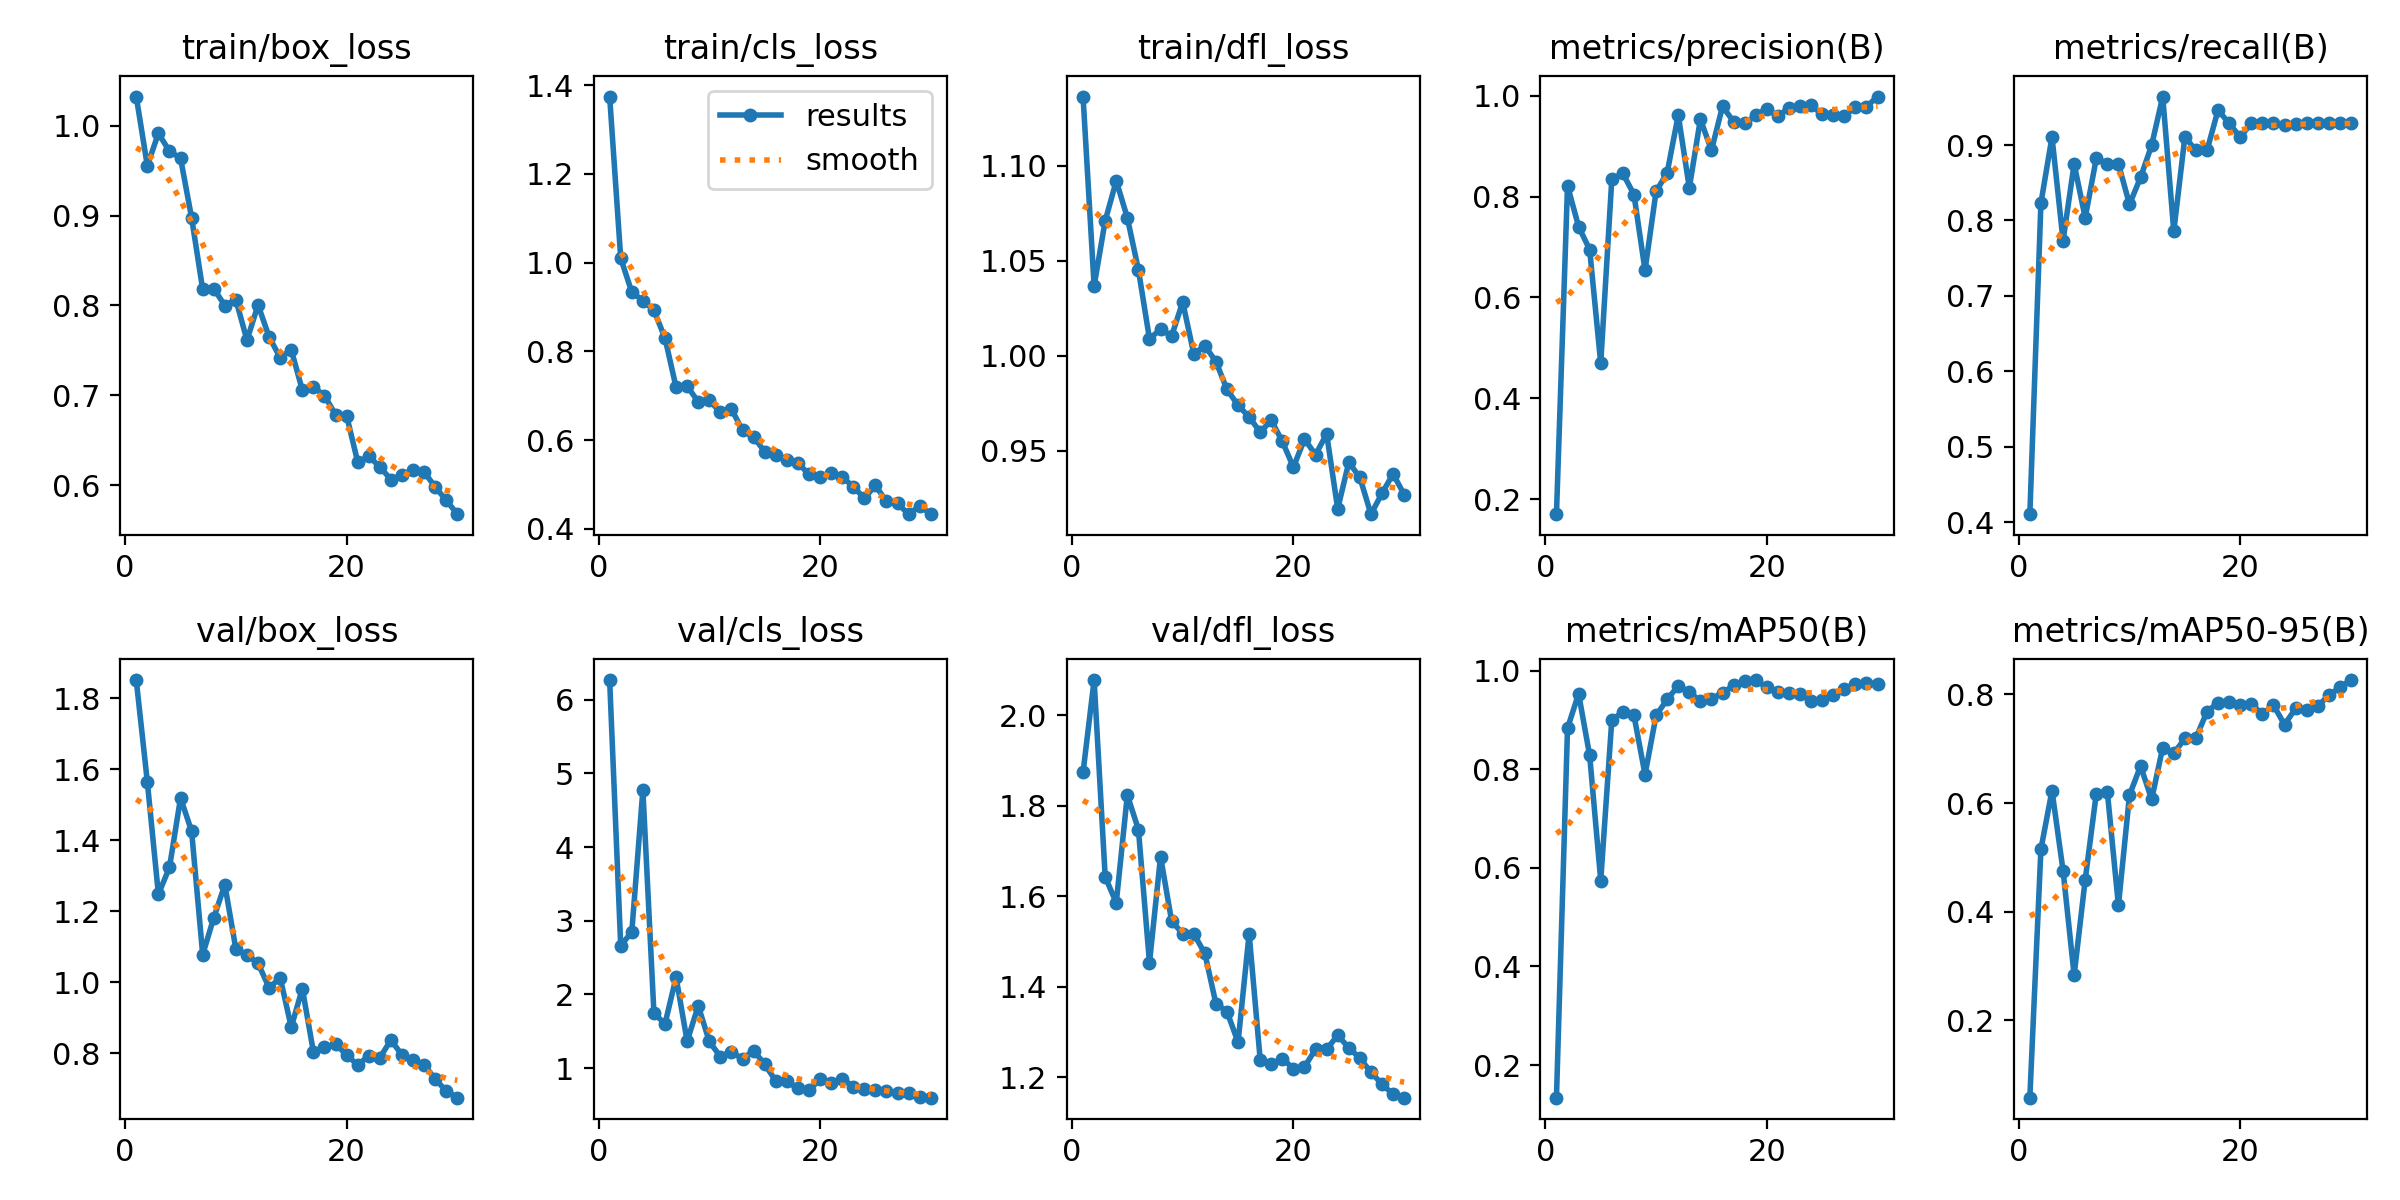

The data file committed next to this chart (first rows):
epoch, train/box_loss, train/cls_loss, train/dfl_loss, metrics/precision(B), metrics/recall(B), metrics/mAP50(B), metrics/mAP50-95(B), val/box_loss, val/cls_loss, val/dfl_loss, lr/pg0, lr/pg1, lr/pg2
1, 1.033, 1.375, 1.136, 0.1702, 0.4107, 0.1338, 0.05799, 1.851, 6.266, 1.873, 0.06775, 0.0003258, 0.0003258
2, 0.9556, 1.01, 1.037, 0.8217, 0.8231, 0.8833, 0.5151, 1.564, 2.659, 2.077, 0.03473, 0.0006373, 0.0006373
3, 0.9917, 0.9335, 1.071, 0.7406, 0.9107, 0.9535, 0.623, 1.248, 2.849, 1.642, 0.001685, 0.0009269, 0.0009269
4, 0.9717, 0.9146, 1.092, 0.695, 0.7733, 0.828, 0.4756, 1.323, 4.776, 1.585, 0.000901, 0.000901, 0.000901
5, 0.964, 0.8924, 1.073, 0.4694, 0.875, 0.5743, 0.2833, 1.519, 1.744, 1.823, 0.000901, 0.000901, 0.000901
6, 0.8976, 0.8299, 1.045, 0.8349, 0.8036, 0.9005, 0.459, 1.425, 1.6, 1.747, 0.000868, 0.000868, 0.000868
7, 0.8179, 0.7192, 1.009, 0.8459, 0.8825, 0.9162, 0.6173, 1.077, 2.232, 1.453, 0.000835, 0.000835, 0.000835
8, 0.8188, 0.7217, 1.014, 0.8041, 0.875, 0.9095, 0.6202, 1.181, 1.364, 1.687, 0.000802, 0.000802, 0.000802
9, 0.7999, 0.6862, 1.01, 0.654, 0.875, 0.7893, 0.4117, 1.274, 1.844, 1.545, 0.000769, 0.000769, 0.000769
10, 0.8063, 0.6896, 1.028, 0.8105, 0.8214, 0.9093, 0.6147, 1.092, 1.36, 1.517, 0.000736, 0.000736, 0.000736
11, 0.7613, 0.6628, 1.001, 0.8475, 0.8571, 0.942, 0.6682, 1.076, 1.154, 1.517, 0.000703, 0.000703, 0.000703
12, 0.8007, 0.6702, 1.005, 0.9618, 0.8997, 0.9691, 0.6069, 1.053, 1.219, 1.473, 0.00067, 0.00067, 0.00067
13, 0.7649, 0.6217, 0.9969, 0.8174, 0.9643, 0.957, 0.7022, 0.984, 1.123, 1.362, 0.000637, 0.000637, 0.000637
14, 0.7419, 0.6073, 0.9822, 0.9536, 0.7857, 0.9378, 0.6914, 1.012, 1.236, 1.345, 0.000604, 0.000604, 0.000604
15, 0.7507, 0.5741, 0.9738, 0.8921, 0.9107, 0.9433, 0.7188, 0.8731, 1.052, 1.277, 0.000571, 0.000571, 0.000571
16, 0.7056, 0.5665, 0.9677, 0.9791, 0.8929, 0.9548, 0.7198, 0.9819, 0.8253, 1.517, 0.000538, 0.000538, 0.000538
17, 0.7092, 0.5546, 0.9597, 0.9486, 0.8929, 0.9703, 0.7683, 0.8035, 0.8174, 1.238, 0.000505, 0.000505, 0.000505
18, 0.6997, 0.5484, 0.9659, 0.9452, 0.9464, 0.9788, 0.7846, 0.8167, 0.7239, 1.229, 0.000472, 0.000472, 0.000472
19, 0.6783, 0.5231, 0.9548, 0.9611, 0.9286, 0.9811, 0.7854, 0.8245, 0.695, 1.241, 0.000439, 0.000439, 0.000439
20, 0.6774, 0.5171, 0.9412, 0.9745, 0.9107, 0.966, 0.7804, 0.7955, 0.8485, 1.219, 0.000406, 0.000406, 0.000406
21, 0.6256, 0.527, 0.956, 0.9596, 0.9286, 0.9571, 0.7825, 0.7661, 0.7984, 1.222, 0.000373, 0.000373, 0.000373
22, 0.6321, 0.5167, 0.9478, 0.9764, 0.9286, 0.9552, 0.7635, 0.7931, 0.8559, 1.262, 0.00034, 0.00034, 0.00034
23, 0.6203, 0.4951, 0.9588, 0.9793, 0.9286, 0.9528, 0.7803, 0.787, 0.7478, 1.262, 0.000307, 0.000307, 0.000307
24, 0.6061, 0.4689, 0.9193, 0.9811, 0.9261, 0.9393, 0.7444, 0.8367, 0.7137, 1.292, 0.000274, 0.000274, 0.000274
25, 0.6116, 0.4977, 0.9438, 0.9629, 0.9279, 0.9396, 0.7741, 0.7948, 0.7045, 1.265, 0.000241, 0.000241, 0.000241
26, 0.6166, 0.4617, 0.9359, 0.9623, 0.9286, 0.9507, 0.7715, 0.7799, 0.6866, 1.242, 0.000208, 0.000208, 0.000208
27, 0.6147, 0.4571, 0.9165, 0.9601, 0.9286, 0.962, 0.7784, 0.7678, 0.6673, 1.211, 0.000175, 0.000175, 0.000175
28, 0.5978, 0.433, 0.9274, 0.9775, 0.9286, 0.9722, 0.7981, 0.7265, 0.6543, 1.184, 0.000142, 0.000142, 0.000142
29, 0.583, 0.4517, 0.9377, 0.9782, 0.9286, 0.9752, 0.8129, 0.6936, 0.6037, 1.162, 0.000109, 0.000109, 0.000109
30, 0.5676, 0.4331, 0.9268, 0.9985, 0.9286, 0.9737, 0.8263, 0.6745, 0.5973, 1.155, 7.6e-05, 7.6e-05, 7.6e-05
